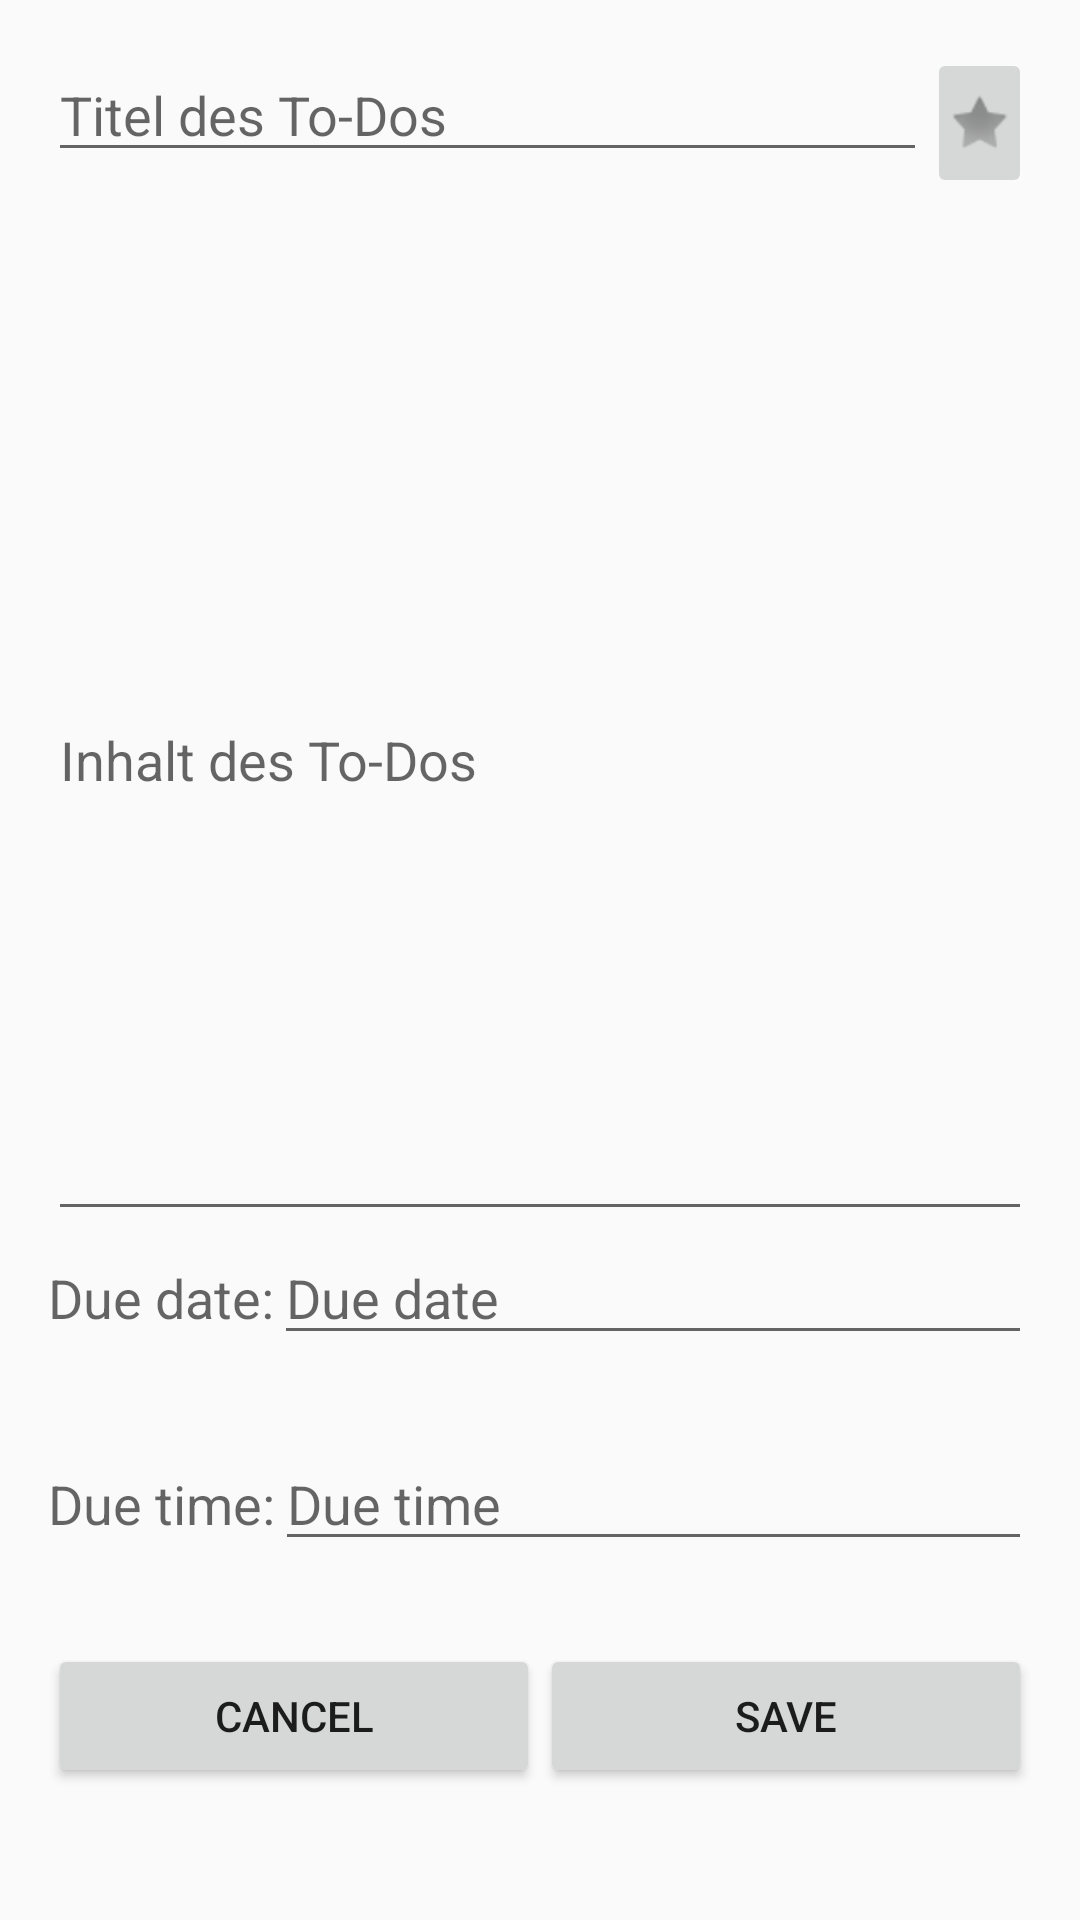

Android layout source for this screen:
<!-- AndroidManifest.xml: application theme AppTheme -->
<!-- res/layout/content_new_to_do.xml -->
<?xml version="1.0" encoding="utf-8"?>
<LinearLayout xmlns:android="http://schemas.android.com/apk/res/android"
    xmlns:tools="http://schemas.android.com/tools"
    xmlns:app="http://schemas.android.com/apk/res-auto"
    android:layout_width="match_parent"
    android:layout_height="match_parent"
    android:paddingLeft="@dimen/activity_horizontal_margin"
    android:paddingRight="@dimen/activity_horizontal_margin"
    android:paddingTop="@dimen/activity_vertical_margin"
    android:paddingBottom="@dimen/activity_vertical_margin"
    android:orientation="vertical"
    app:layout_behavior="@string/appbar_scrolling_view_behavior"
    tools:showIn="@layout/activity_new_to_do"
    tools:context="iubh.todoapp.NewToDoActivity">

    <LinearLayout
        android:layout_width="match_parent"
        android:layout_height="wrap_content"
        android:orientation="horizontal"
        android:layout_weight="0.05">

        <EditText
            android:id="@+id/editTopic"
            android:layout_width="match_parent"
            android:layout_height="wrap_content"
            android:layout_weight="0.7"
            android:inputType="text"
            android:hint="Titel des To-Dos"/>

        <ImageButton
            android:id="@+id/editFav"
            android:layout_width="50dp"
            android:layout_height="50dp"
            android:layout_gravity="center_horizontal"
            android:layout_weight="0.3"
            android:clickable="true"
            android:src="@drawable/ic_favorite_off"
            android:onClick="changeFav" />

    </LinearLayout>

    <EditText
        android:id="@+id/editDesc"
        android:layout_width="match_parent"
        android:layout_height="wrap_content"
        android:layout_weight="0.50"
        android:inputType="textMultiLine"
        android:ems="10"
        android:hint="Inhalt des To-Dos" />

    <LinearLayout
        android:layout_width="match_parent"
        android:layout_height="wrap_content"
        android:orientation="horizontal"
        android:layout_weight="0.05">

        <TextView
            android:layout_width="wrap_content"
            android:layout_height="wrap_content"
            android:textAppearance="?android:attr/textAppearanceMedium"
            android:text="Due date:" />

        <EditText
            android:id="@+id/editDate"
            android:layout_width="match_parent"
            android:layout_height="wrap_content"
            android:inputType="text"
            android:hint="Due date" />

    </LinearLayout>

    <LinearLayout
        android:layout_width="match_parent"
        android:layout_height="wrap_content"
        android:orientation="horizontal"
        android:layout_weight="0.05">

        <TextView
            android:layout_width="wrap_content"
            android:layout_height="wrap_content"
            android:textAppearance="?android:attr/textAppearanceMedium"
            android:text="Due time:" />

        <EditText
            android:id="@+id/editTime"
            android:layout_width="match_parent"
            android:layout_height="wrap_content"
            android:inputType="text"
            android:hint="Due time" />

    </LinearLayout>


    <LinearLayout
        android:layout_width="match_parent"
        android:layout_height="wrap_content"
        android:orientation="horizontal"
        android:layout_weight="0.05">

        <Button
            android:id="@+id/editCancel"
            android:layout_width="wrap_content"
            android:layout_height="wrap_content"
            android:text="@string/stringCancel"
            android:layout_gravity="right"
            android:layout_weight="0.5"
            android:onClick="goToMain" />

        <Button
            android:id="@+id/editSave"
            android:layout_width="wrap_content"
            android:layout_height="wrap_content"
            android:text="@string/stringSafe"
            android:layout_gravity="right"
            android:layout_weight="0.5"
            android:onClick="saveToDo" />

    </LinearLayout>

</LinearLayout>
<!-- res/layout/activity_new_to_do.xml (included above) -->
<?xml version="1.0" encoding="utf-8"?>
<android.support.design.widget.CoordinatorLayout
    xmlns:android="http://schemas.android.com/apk/res/android"
    xmlns:app="http://schemas.android.com/apk/res-auto"
    xmlns:tools="http://schemas.android.com/tools"
    android:layout_width="match_parent"
    android:layout_height="match_parent"
    android:fitsSystemWindows="true"
    tools:context="iubh.todoapp.MainActivity">

    <android.support.design.widget.AppBarLayout android:layout_height="wrap_content"
        android:layout_width="match_parent" android:theme="@style/AppTheme.AppBarOverlay">

        <android.support.v7.widget.Toolbar android:id="@+id/toolbar"
            android:layout_width="match_parent" android:layout_height="?attr/actionBarSize"
            android:background="?attr/colorPrimary" app:popupTheme="@style/AppTheme.PopupOverlay" />

    </android.support.design.widget.AppBarLayout>

    <include layout="@layout/content_new_to_do" />

</android.support.design.widget.CoordinatorLayout>
<!-- resources referenced by this layout -->
<resources>
  <dimen name="activity_horizontal_margin">16dp</dimen>
  <dimen name="activity_vertical_margin">16dp</dimen>
  <string name="stringCancel">Cancel</string>
  <string name="stringSafe">Save</string>
  <style name="AppTheme.AppBarOverlay" parent="ThemeOverlay.AppCompat.Dark.ActionBar" />
  <style name="AppTheme.PopupOverlay" parent="ThemeOverlay.AppCompat.Light" />
  <style name="AppTheme" parent="Theme.AppCompat.Light.DarkActionBar">
          
          <item name="colorPrimary">@color/colorPrimary</item>
          <item name="colorPrimaryDark">@color/colorPrimaryDark</item>
          <item name="colorAccent">@color/colorAccent</item>
      </style>
  <color name="colorPrimary">@color/IUBH_dark</color>
  <color name="colorPrimaryDark">#000000</color>
  <color name="colorAccent">@color/IUBH_dark</color>
  <color name="IUBH_dark">#009091</color>
</resources>
